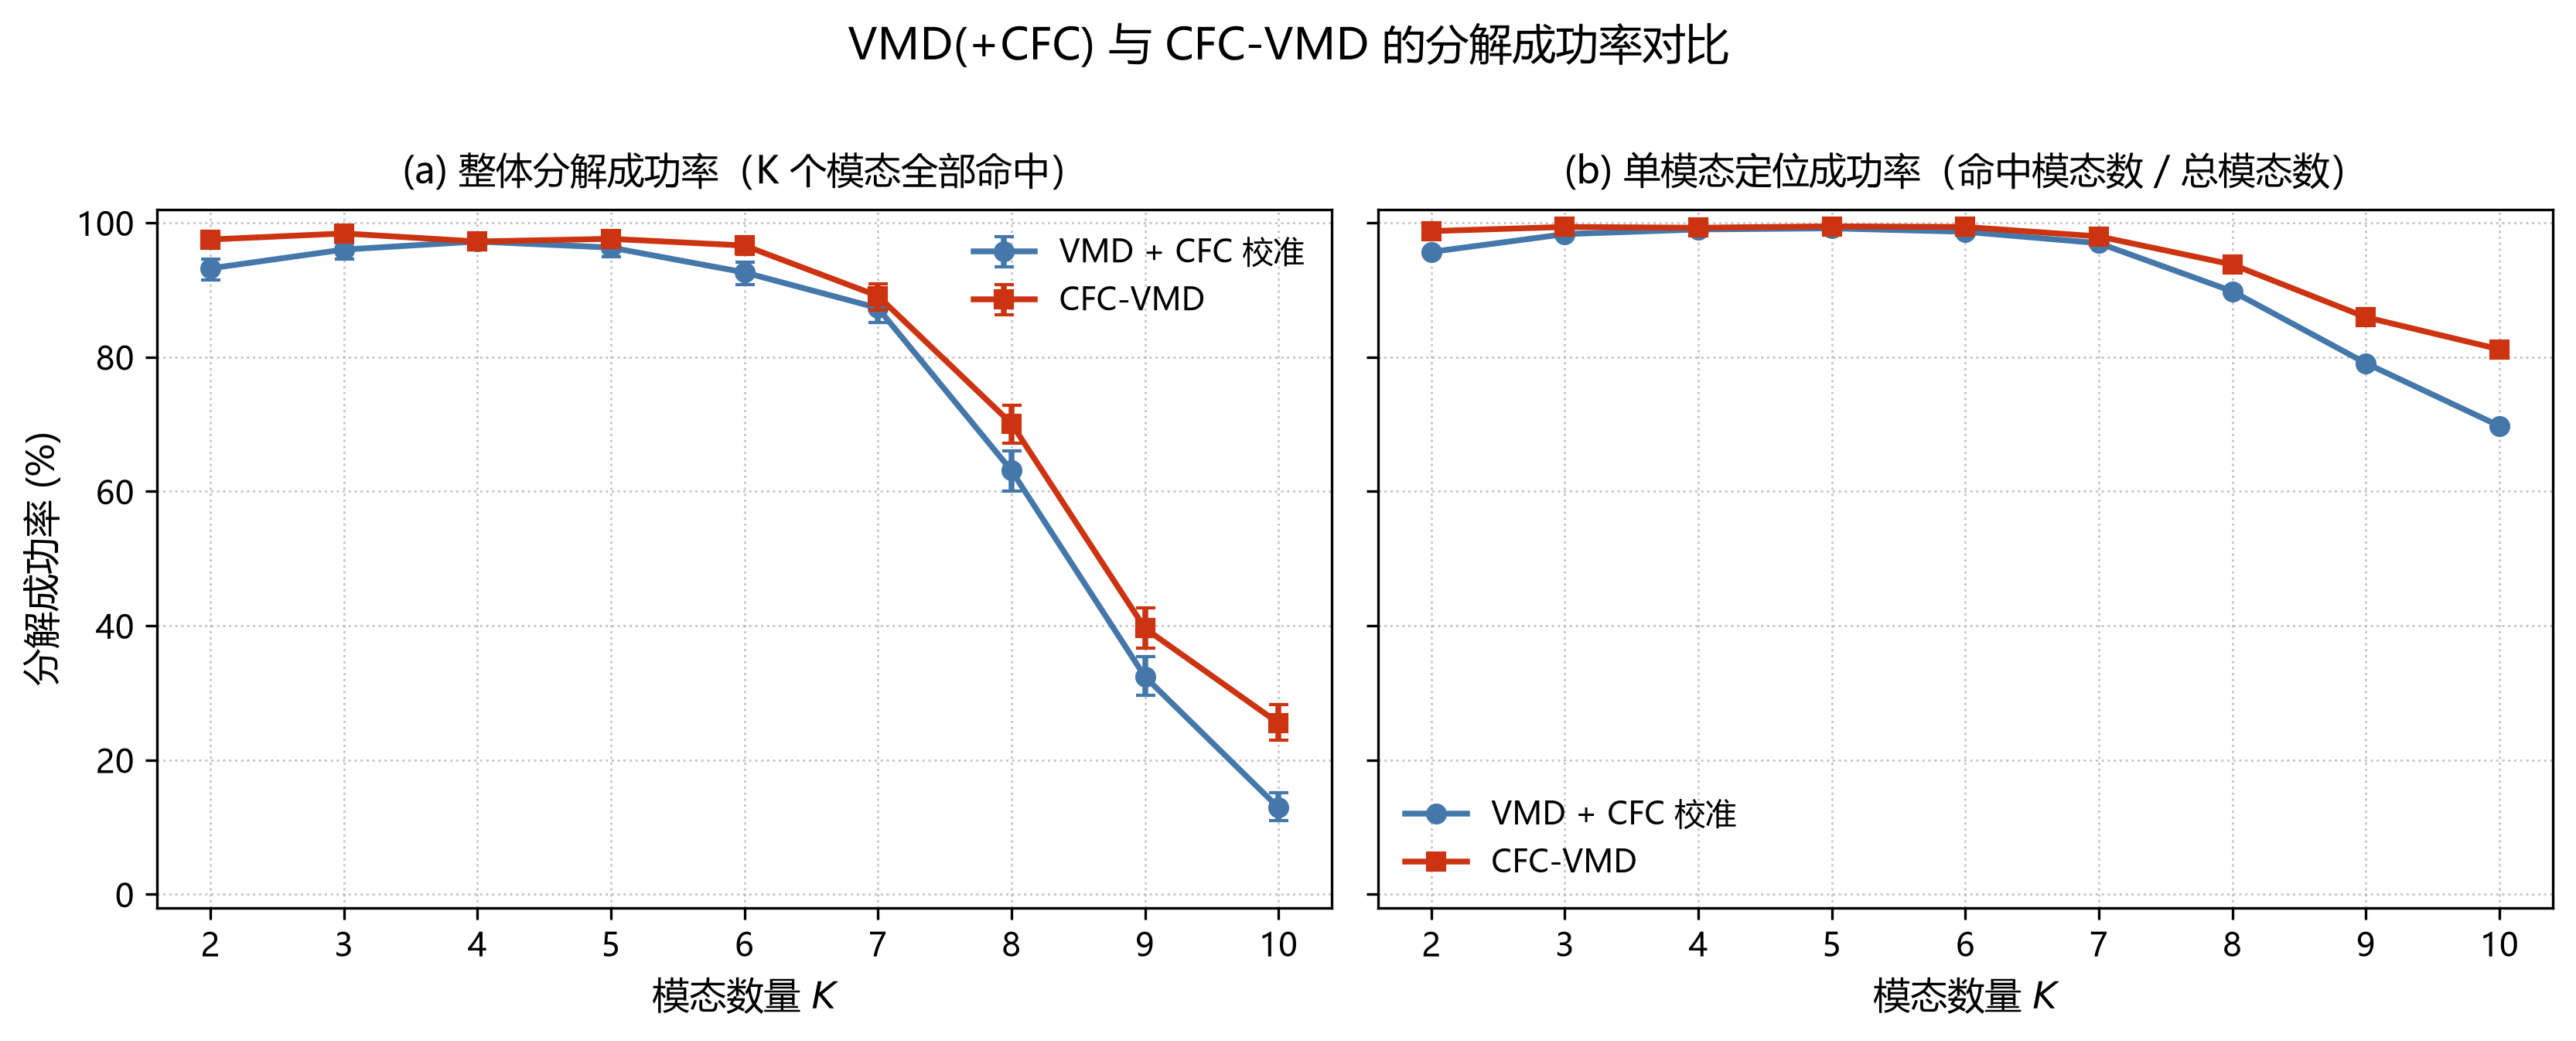

Data behind this chart, as committed beside it:
K, n_signals, alpha, vmd_success_count, vmd_success_rate, vmd_success_ci95_low, vmd_success_ci95_high, cfcvmd_success_count, cfcvmd_success_rate, cfcvmd_success_ci95_low, cfcvmd_success_ci95_high, vmd_modes_ok_count, vmd_mode_success_rate, cfcvmd_modes_ok_count, cfcvmd_mode_success_rate, vmd_mean_mode_abs_error_hz, cfcvmd_mean_mode_abs_error_hz, vmd_mean_max_abs_error_hz, cfcvmd_mean_max_abs_error_hz, vmd_median_max_abs_error_hz, cfcvmd_median_max_abs_error_hz
2, 1000, 2000, 932, 0.932, 0.9147, 0.946, 975, 0.975, 0.9634, 0.983, 1913, 0.9565, 1975, 0.9875, 9.375, 3.82, 18.46, 7.484, 0.4182, 0.3666
3, 1000, 2000, 960, 0.96, 0.946, 0.9705, 984, 0.984, 0.9742, 0.9901, 2949, 0.983, 2981, 0.9937, 2.213, 1.269, 6.205, 3.256, 0.4909, 0.4193
4, 1000, 2000, 972, 0.972, 0.9598, 0.9806, 972, 0.972, 0.9598, 0.9806, 3960, 0.99, 3970, 0.9925, 0.8005, 1.027, 2.536, 3.54, 0.5302, 0.4735
5, 1000, 2000, 963, 0.963, 0.9494, 0.973, 976, 0.976, 0.9645, 0.9838, 4958, 0.9916, 4973, 0.9946, 0.5063, 0.6125, 1.643, 2.094, 0.5708, 0.5068
6, 1000, 2000, 926, 0.926, 0.9081, 0.9406, 966, 0.966, 0.9529, 0.9756, 5919, 0.9865, 5962, 0.9937, 0.4, 0.3661, 1.236, 1.146, 0.6113, 0.5467
7, 1000, 2000, 873, 0.873, 0.8509, 0.8922, 891, 0.891, 0.8702, 0.9088, 6787, 0.9696, 6857, 0.9796, 1.49, 1.536, 7.926, 8.835, 0.6518, 0.5805
8, 1000, 2000, 631, 0.631, 0.6006, 0.6604, 701, 0.701, 0.6719, 0.7286, 7183, 0.8979, 7502, 0.9377, 5.827, 4.856, 33.99, 30.05, 0.7773, 0.6715
9, 1000, 2000, 324, 0.324, 0.2957, 0.3536, 396, 0.396, 0.3661, 0.4267, 7117, 0.7908, 7733, 0.8592, 12.62, 10.75, 78.33, 69.81, 83.69, 81.4
10, 1000, 2000, 129, 0.129, 0.1096, 0.1512, 255, 0.255, 0.229, 0.2829, 6973, 0.6973, 8115, 0.8115, 17.16, 13.57, 105.4, 89, 107.4, 88.19
